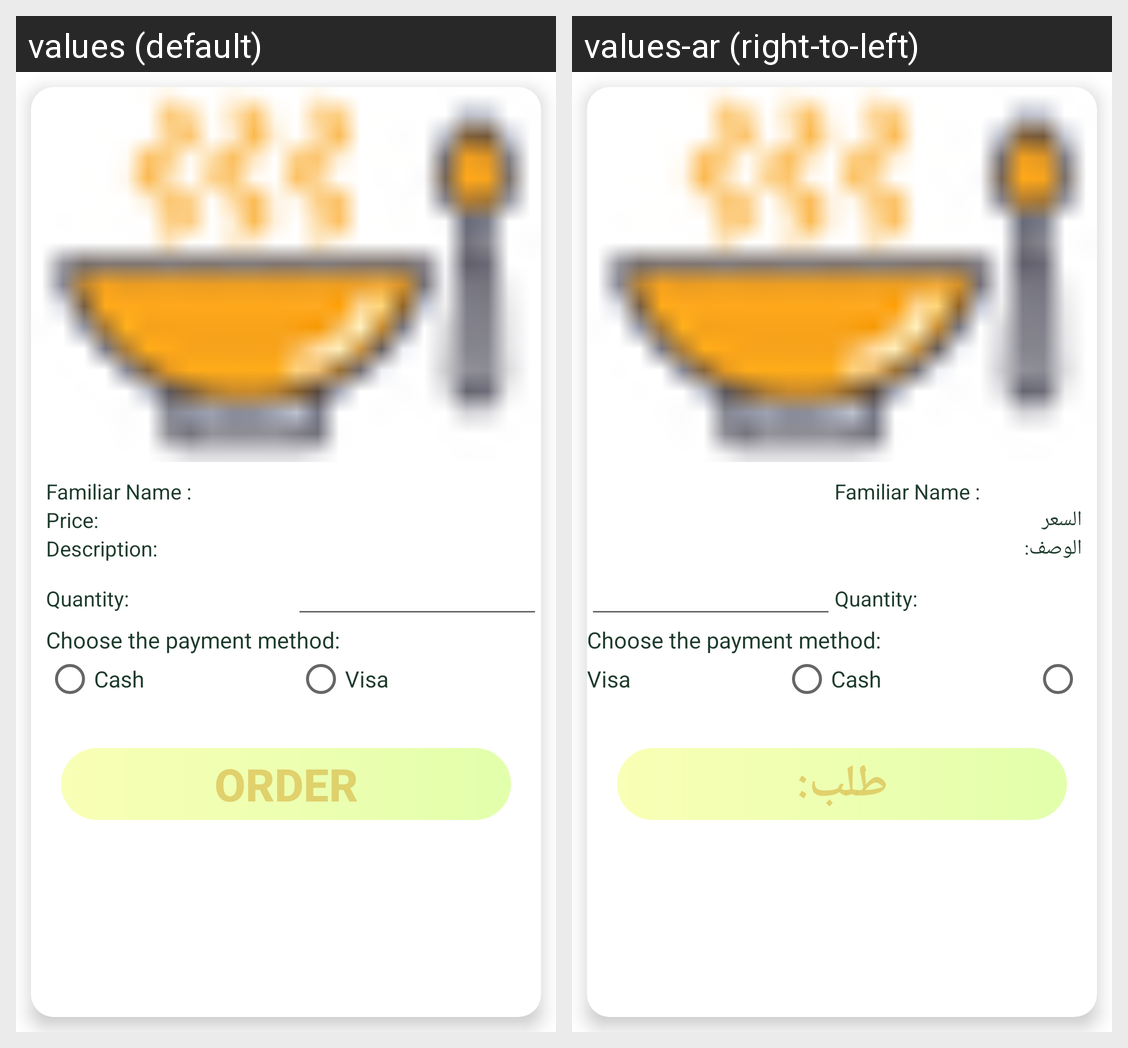

Locale-by-locale string values for the Android screen shown in this grid:
Android screen res/layout/fragment_after_selected_item.xml rendered under 2 locales, left to right: values (default), values-ar (right-to-left). Device: Nexus 5 (rendered at 1080×1920; each locale shown at half size, 540×960, under a caption strip naming it); theme Theme.GraduationProject.
Strings drawn on this screen, with the default value and each locale's value (text and hints the layout hard-codes, and strings that could not be matched under every locale, appear in the picture but are not listed):

familiar_name
  values: Familiar Name :
  values-ar: Familiar Name :

price
  values: Price:
  values-ar: السعر

the_description
  values: Description:
  values-ar: الوصف:

quantity
  values: Quantity:
  values-ar: Quantity:

choose_the_payment_method
  values: Choose the payment method:
  values-ar: Choose the payment method:

cash
  values: Cash
  values-ar: Cash

visa
  values: Visa
  values-ar: Visa

order
  values: Order
  values-ar: طلب:
